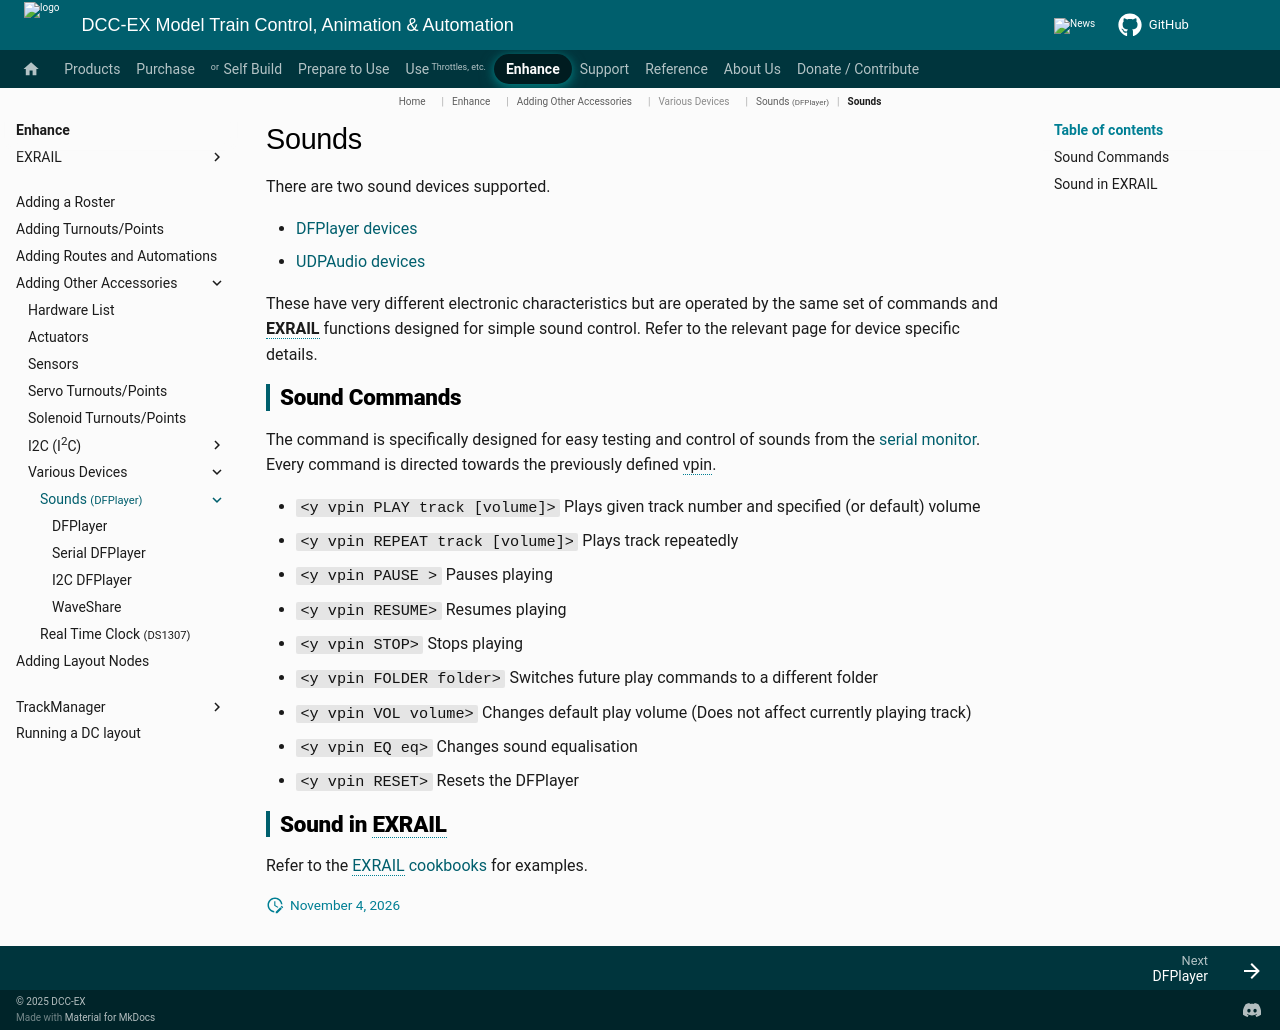

repository: DCC-EX/mkdocs-test · page: enhance/accessories/various-devices/sounds/index.html · generator: mkdocs

---
tags:
  - _▫y▫_▫vpin▫_▪PLAY▪_▫track▫
  - _▫y▫_▫vpin▫_▪PLAY▪_▫track▫_▫volume▫
  - _▫y▫_▫vpin▫_▪REPEAT▪_▫track▫
  - _▫y▫_▫vpin▫_▪REPEAT▪_▫track▫_▫volume▫
  - _▫y▫_▫vpin▫_▪PAUSE▪
  - _▫y▫_▫vpin▫_▪RESUME▪
  - _▫y▫_▫vpin▫_▪STOP▪
  - _▫y▫_▫vpin▫_▪FOLDER▪_▫folder▫
  - _▫y▫_▫vpin▫_▪VOL▪_▫volume▫
  - _▫y▫_▫vpin▫_▪EQ▪_▫eq▫
  - _▫y▫_▫vpin▫_▪RESET▪
---

# Sounds

There are two sound devices supported.

- [DFPlayer devices](dfplayer.md)
- [UDPAudio devices](udpaudio.md)

These have very different electronic characteristics but are operated by the same set of commands and **EXRAIL** functions designed for simple sound control.
Refer to the relevant page for device specific details.

## Sound Commands

The <y> command is specifically designed for easy testing and control of sounds from the [serial monitor](../../../../reference/tools/serial-monitor.md). Every command is directed towards the previously defined vpin.

- `<y vpin PLAY track [volume]>` Plays given track number and specified (or default) volume
- `<y vpin REPEAT track [volume]>` Plays track repeatedly
- `<y vpin PAUSE >` Pauses playing
- `<y vpin RESUME>` Resumes playing
- `<y vpin STOP>` Stops playing
- `<y vpin FOLDER folder>` Switches future play commands to a different folder
- `<y vpin VOL volume>` Changes default play volume (Does not affect currently playing track)
- `<y vpin EQ eq>` Changes sound equalisation
- `<y vpin RESET>` Resets the DFPlayer

## Sound in EXRAIL

Refer to the [EXRAIL cookbooks](/enhance/exrail/cookbooks/sounds/sounds.md) for examples.
